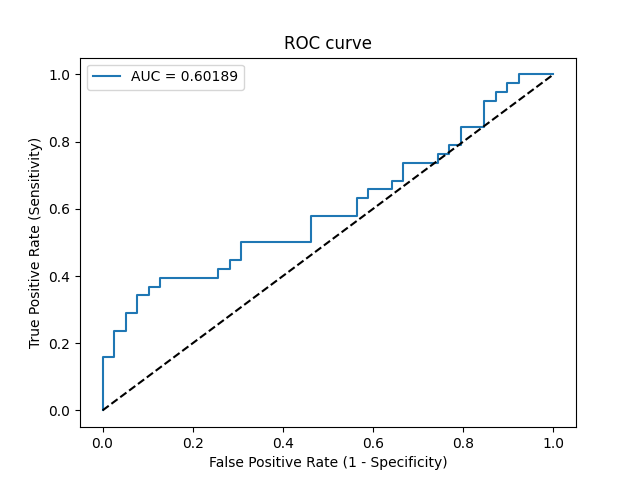

Data behind this chart, as committed beside it:
Threshold, Sensitivity, Specificity, NPV, PPV
inf, 0.0, 1.0, 0.5065, 0
0.4962, 0.02632, 1.0, 0.5132, 1.0
0.4927, 0.1579, 1.0, 0.5493, 1.0
0.4927, 0.1579, 0.9744, 0.5429, 0.8571
0.4918, 0.2368, 0.9744, 0.5672, 0.9
0.4916, 0.2368, 0.9487, 0.5606, 0.8182
0.4907, 0.2895, 0.9487, 0.5781, 0.8462
0.4906, 0.2895, 0.9231, 0.5714, 0.7857
0.4895, 0.3421, 0.9231, 0.5902, 0.8125
0.4891, 0.3421, 0.8974, 0.5833, 0.7647
0.4887, 0.3684, 0.8974, 0.5932, 0.7778
0.4886, 0.3684, 0.8718, 0.5862, 0.7368
0.4881, 0.3947, 0.8718, 0.5965, 0.75
0.4854, 0.3947, 0.7436, 0.5577, 0.6
0.485, 0.4211, 0.7436, 0.5686, 0.6154
0.484, 0.4211, 0.7179, 0.56, 0.5926
0.4834, 0.4474, 0.7179, 0.5714, 0.6071
0.4828, 0.4474, 0.6923, 0.5625, 0.5862
0.4821, 0.5, 0.6923, 0.587, 0.6129
0.4797, 0.5, 0.5385, 0.525, 0.5135
0.4788, 0.5789, 0.5385, 0.5676, 0.55
0.4772, 0.5789, 0.4359, 0.5152, 0.5
0.4763, 0.6316, 0.4359, 0.5484, 0.5217
0.4757, 0.6316, 0.4103, 0.5333, 0.5106
0.4752, 0.6579, 0.4103, 0.5517, 0.5208
0.4744, 0.6579, 0.359, 0.5185, 0.5
0.4722, 0.6842, 0.359, 0.5385, 0.5098
0.4714, 0.6842, 0.3333, 0.52, 0.5
0.4703, 0.7368, 0.3333, 0.5652, 0.5185
0.4687, 0.7368, 0.2564, 0.5, 0.4912
0.4656, 0.7632, 0.2564, 0.5263, 0.5
0.4636, 0.7632, 0.2308, 0.5, 0.4915
0.463, 0.7895, 0.2308, 0.5294, 0.5
0.4605, 0.7895, 0.2051, 0.5, 0.4918
0.4559, 0.8421, 0.2051, 0.5714, 0.5079
0.4378, 0.8421, 0.1538, 0.5, 0.4923
0.423, 0.9211, 0.1538, 0.6667, 0.5147
0.4217, 0.9211, 0.1282, 0.625, 0.5072
0.4153, 0.9474, 0.1282, 0.7143, 0.5143
0.4128, 0.9474, 0.1026, 0.6667, 0.507
0.3598, 0.9737, 0.1026, 0.8, 0.5139
0.3468, 0.9737, 0.07692, 0.75, 0.5068
0.3331, 1.0, 0.07692, 1.0, 0.5135
0.2709, 1.0, 0.0, 0, 0.4935
